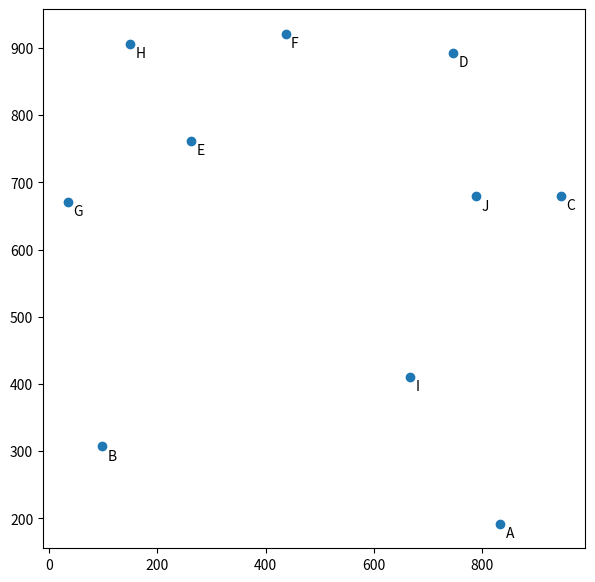
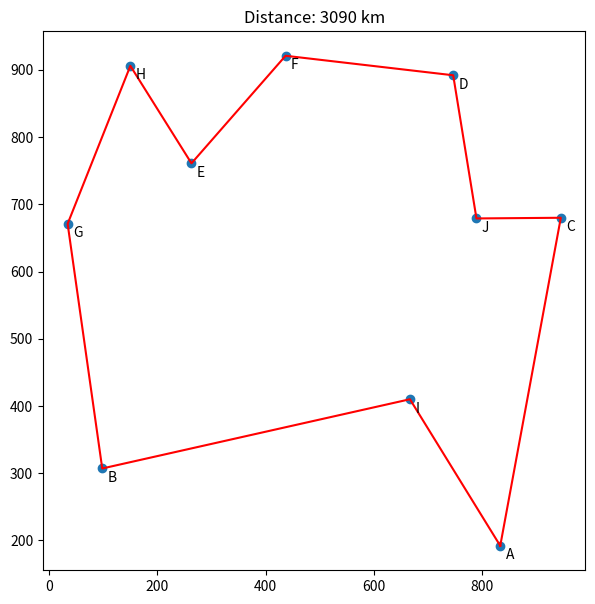
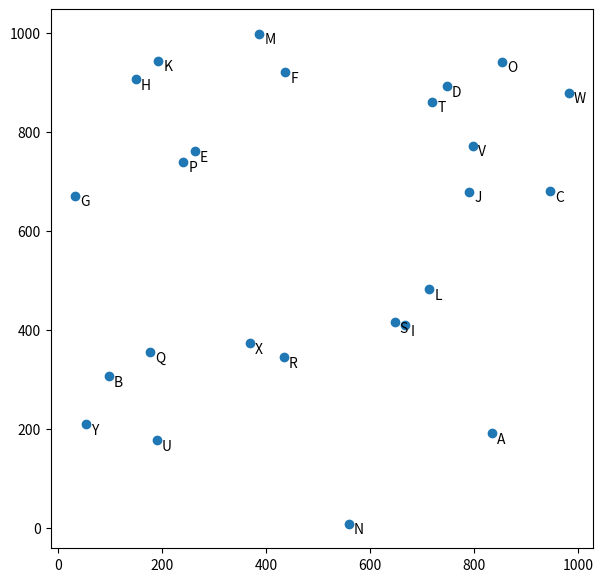

Write the Python code that produced these figures, in order. (Note: this script raises an exception after producing the figures.)
def create_map(n,seed):
    import matplotlib.pyplot as plt
    import random
    random.seed(seed) #seed of random number generator, it allows to get the same map everytime

    #n is a number of cities
    x=[] #list of x coordinates of cities (in km)
    y=[] #list of y coordinates of cities (in km)
    names=[] #list of cities' names

    #now we create loop to append coordinates to lists
    for i in range(n):
        x.append(random.randint(0,1000))
        y.append(random.randint(0,1000))
        names.append(chr(65+i)) #we name cities as A,B,C...


    #finally, we plot map
    plt.figure(figsize=(7,7))
    plt.scatter(x,y)
    for i in range(n): plt.text(x[i]+10,y[i]-20,names[i]) #adding names of cities
    plt.show()
    return x,y,names #returns coordinates of cities

x,y,names=create_map(10,78)

def distance_dictionary(x,y):  
    n=len(x) #number of cities
    cities={} #dictionary which stores all possible distances between two cities
    for i in range(n):
        city={} #we create small dictionary which includes distances from city i to all other cities
        for k in range(n):
            if (i!=k): 
                city[k]=((x[i]-x[k])**2+(y[i]-y[k])**2)**(1/2) #calculating distance

        cities[i]=city

    return cities

# [redacted]
def find_paths(node, cities, path, distance): 
    #node is number of city (starting from 0)
    #cities is newly created dictionary
    #path is list of nodes which are already at a path
    #distance is complete length of a path
    
    # Add way point
    path.append(node)

    # Calculate path length from current to last node
    if len(path) > 1:
        distance += cities[path[-2]][node]

    # If path contains all cities and is not a dead end,
    # add path from last to first city and return.
    if (len(cities) == len(path)) and (path[0] in cities[path[-1]]):
        global routes
        path.append(path[0])
        distance += cities[path[-2]][path[0]]        
        routes.append([distance, path])
        return

    # Fork paths for all possible cities not yet used
    for city in cities:
        if (city not in path) and (node in cities[city]):
            find_paths(city, dict(cities), list(path), distance) 
            #if path is not complete, we recursively append all possible cities and go through every possible path         


def brute_force(cities,names):
    global routes
    n=len(cities) #number of cities    
    find_paths(0, cities, [], 0) #recursive function
    routes.sort() #sort all possible routes by distances to get the best one as element number 0
    if len(routes) != 0:  
        s="" #create string for storing sequence of cities' names
        for i in range(n): s+=names[routes[0][1][i]]+"-" #add names 
        print ("Shortest route:",s[:-1])
    else:
        print ("FAIL!")    
    

#After we have found the shortes path, we can show it on map
def path_on_map(routes,names):
    import matplotlib.pyplot as plt
    n=len(names) #number of cities
    optimal_x=[] #consecutive coordinates of cities from the best route
    optimal_y=[]
    for i in range(n): 
        optimal_x.append(x[routes[0][1][i]])
        optimal_y.append(y[routes[0][1][i]])

    optimal_x.append(optimal_x[0])    
    optimal_y.append(optimal_y[0])  

    plt.figure(figsize=(7,7))    
    plt.plot(optimal_x,optimal_y,'r')
    plt.scatter(x,y)
    for i in range(n): plt.text(x[i]+10,y[i]-20,names[i]) #adding names of cities
    plt.title("Distance: "+str(int(routes[0][0]))+" km")
    plt.show()

routes=[] #list where we will store complete routes - routes that start and end at one city
cities=distance_dictionary(x,y)
brute_force(cities,names)
path_on_map(routes,names)

print("G-H =",cities[6][7],"H-E =",cities[7][4],"E-F =",cities[4][5],"G-E-H-F =",cities[6][7]+cities[7][4]+cities[4][5])
print("G-E =",cities[6][4],"E-H =",cities[4][7],"H-F =",cities[7][5],"G-H-E-F =",cities[6][4]+cities[4][7]+cities[7][5])

x,y,names=create_map(25,78)

routes=[] #list where we will store complete routes - routes that start and end at one city
cities={} #dictionary which stores all possible distances between two cities
for i in range(n):
    city={} #we create small dictionary which includes distances from city i to all other cities
    for k in range(n):
        if (i!=k): 
            city[k]=((x[i]-x[k])**2+(y[i]-y[k])**2)**(1/2) #calculating distance
            
    cities[i]=city  


def greedy_algorithm(cities,names):
    routes=[]
    n=len(cities) #number of cities
    for i in range(n):
        distance=0 #start travel
        path=[] #array with consecutive numbers of cities
        path.append(i)
        for k in range(n-1):
            min_distance=2000 #we need to have initial minimal distance to the next city which we will improve
            min_j=0        
            for j in range(n):            
                if (not(j in path) and (cities[path[-1]][j]<min_distance)): #if city is closer that previous ones
                    min_distance=cities[path[-1]][j]                        #and is not in list of previous cities
                    min_j=j                                                 #than assign this distance as minimal and remember this city

            path.append(min_j)
            distance+=min_distance #travel between previous city and the closest to it

        distance+=cities[path[-1]][path[0]] #return to the initial city

        routes.append([distance,path])

    routes.sort() #sort routes by distances
    s="Shortest greedy route: "
    for i in range(n): s+=names[routes[0][1][i]]+"-"
    print(s[:-1])
    return routes

cities=distance_dictionary(x,y)
routes=greedy_algorithm(cities,names)
path_on_map(routes,names)





